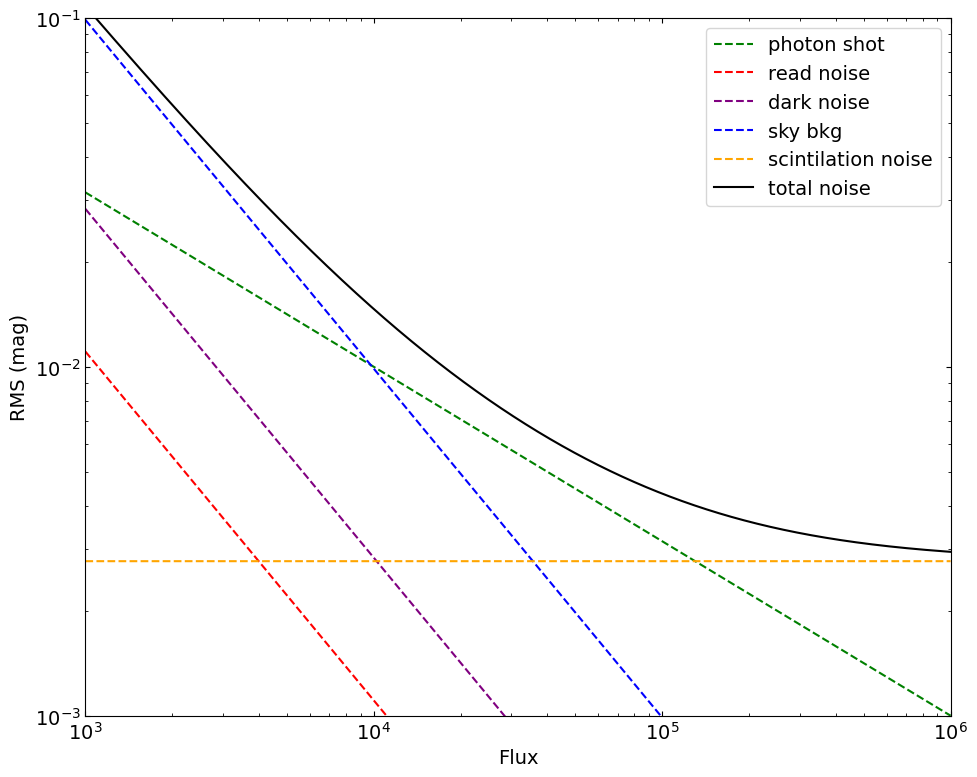

Write Python code to recreate this figure.
import numpy as np
import matplotlib.pyplot as plt
import math

# pylint: disable=superfluous-parens
# pylint: disable=invalid-name
# pylint: disable=redefined-outer-name


def plot_images():
    plt.rcParams['figure.dpi'] = 100
    plt.rcParams['xtick.top'] = True
    plt.rcParams['xtick.labeltop'] = False
    plt.rcParams['xtick.labelbottom'] = True
    plt.rcParams['xtick.bottom'] = True
    plt.rcParams['xtick.direction'] = 'in'
    plt.rcParams['ytick.direction'] = 'in'
    plt.rcParams['xtick.minor.visible'] = True
    plt.rcParams['xtick.major.top'] = True
    plt.rcParams['xtick.minor.top'] = True
    plt.rcParams['xtick.minor.bottom'] = True
    plt.rcParams['xtick.alignment'] = 'center'

    plt.rcParams['ytick.left'] = True
    plt.rcParams['ytick.labelleft'] = True
    plt.rcParams['ytick.right'] = True
    plt.rcParams['ytick.minor.visible'] = True
    plt.rcParams['ytick.major.right'] = True
    plt.rcParams['ytick.major.left'] = True
    plt.rcParams['ytick.minor.right'] = True
    plt.rcParams['ytick.minor.left'] = True

    # Font and fontsize

    plt.rcParams['font.family'] = 'Times New Roman'
    plt.rcParams['font.size'] = 14

    # Legend

    plt.rcParams['legend.frameon'] = True
    plt.rcParams['legend.framealpha'] = 0.8
    plt.rcParams['legend.loc'] = 'best'
    plt.rcParams['legend.fancybox'] = True
    plt.rcParams['legend.fontsize'] = 14


def calculate_camera_spec():

    # Camera specifications
    pixel_size_mm = 11e-3  # 11 microns converted to millimeters
    sensor_resolution = (2048, 2048)

    # Telescope specifications
    telescope_focal_length_mm = 560  # NGTS telescope focal length in mm

    # Calculate horizontal and vertical FOV in degrees
    fov_x_deg = math.degrees(2 * math.atan((sensor_resolution[0] * pixel_size_mm) / (2 * telescope_focal_length_mm)))
    fov_y_deg = math.degrees(2 * math.atan((sensor_resolution[1] * pixel_size_mm) / (2 * telescope_focal_length_mm)))

    # Calculate diagonal FOV using Pythagorean theorem
    fov_diagonal_deg = math.sqrt(fov_x_deg ** 2 + fov_y_deg ** 2)

    # Calculate pixel scale in arcseconds
    pixel_scale_arcsec = 11 * 206.265 / telescope_focal_length_mm

    print(f"Pixel Scale: {pixel_scale_arcsec:.2f} arcseconds per pixel")

    print(f"Diagonal FOV: {fov_diagonal_deg:.2f} degrees")

    print(f"FOV in arcminutes: {fov_diagonal_deg * 60:.2f} arcminutes")


def noise_sources():
    """
    Returns the noise sources for a given flux

    returns arrays of noise and signal for a given flux

    Parameters
    ----------
    None

    Returns
    -------
    flux : array
        The flux of the star in electrons per second
    photon_shot_noise : array
        The photon shot noise
    sky_flux : array
        The sky flux
    sky_noise : array
        The sky noise
    read_noise : array
        The read noise
    read_signal : array
        The read signal
    dark_current : array
        The dark current
    dc_noise : array
        The dark current noise

    """

    aperture_radius = 4

    npix = np.pi * aperture_radius ** 2

    # set exposure time and and random flux
    exposure_time = 10
    flux = np.arange(1000, 1e6, 10)

    # set dark current rate from cmos characterisation
    dark_current_rate = 1.60
    dark_current = dark_current_rate * exposure_time * npix
    dc_noise = np.sqrt(dark_current) / flux

    # set read noise from cmos characterisation
    read_noise_pix = 1.56
    read_noise = (read_noise_pix * np.sqrt(npix)) / flux
    read_signal = npix * (read_noise_pix ** 2)

    # set random sky background
    sky_flux = 194 * npix
    sky_noise = np.sqrt(sky_flux) / flux

    # set random photon shot noise from the flux
    photon_shot_noise = np.sqrt(flux) / flux

    return flux, photon_shot_noise, sky_flux, sky_noise, read_noise, read_signal, dark_current, dc_noise


def scintilation_noise():
    t = 10  # exposure time
    D = 20  # telescope diameter
    secZ = 1.2  # airmass
    h = 2433  # height of Paranal
    ho = 8000  # height of atmospheric scale
    W = 1.75  # wind speed
    N = 0.09 * (D ** (-2 / 3) * secZ ** W * np.exp(-h / ho)) * (2 * t) ** (-1 / 2)
    return N


def noise_model(flux, photon_shot_noise, sky_flux, sky_noise, read_noise, read_signal, dark_current, dc_noise):
    N = scintilation_noise()
    N_sc = (N * flux) ** 2

    total_noise = np.sqrt(flux + sky_flux + dark_current + read_signal + N_sc)
    RNS = total_noise / flux
    fig, ax = plt.subplots(figsize=(10, 8))
    ax.plot(flux, photon_shot_noise, color='green', label='photon shot', linestyle='--')
    ax.plot(flux, read_noise, color='red', label='read noise', linestyle='--')
    ax.plot(flux, dc_noise, color='purple', label='dark noise', linestyle='--')
    ax.plot(flux, sky_noise, color='blue', label='sky bkg', linestyle='--')
    ax.plot(flux, np.ones(len(flux)) * N, color='orange', label='scintilation noise', linestyle='--')
    ax.plot(flux, RNS, color='black', label='total noise')
    ax.set_xlabel('Flux')
    ax.set_ylabel('RMS (mag)')
    ax.set_xscale('log')
    ax.set_yscale('log')
    ax.set_ylim(0.001, 0.1)
    ax.set_xlim(1000, 1e6)
    plt.tight_layout()

    plt.legend(loc='best')
    plt.show()


def main():

    plot_images()

    flux, photon_shot_noise, sky_flux, sky_noise, read_noise, read_signal, dark_current, dc_noise = noise_sources()
    
    noise_model(flux, photon_shot_noise, sky_flux, sky_noise, read_noise, read_signal, dark_current, dc_noise)

    calculate_camera_spec()


if __name__ == "__main__":
    main()

